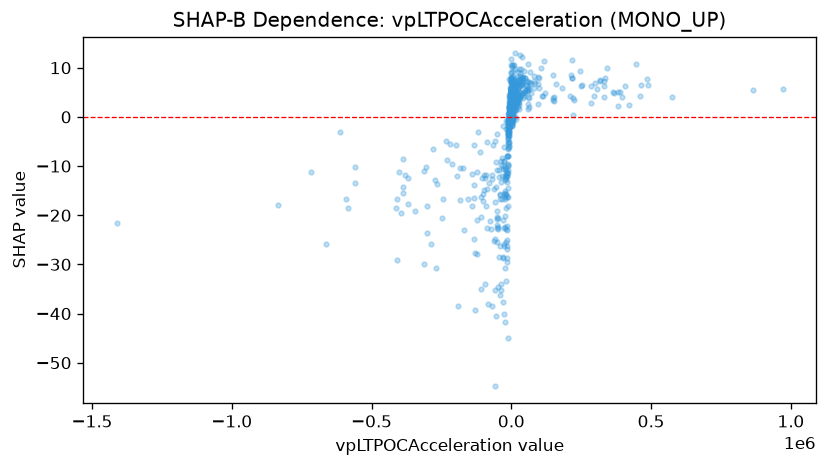

Source data for this figure (header and first rows):
feature_value, shap_value
-4079, 4.056
2248, -0.2573
124.6, 1.327
127.7, 2.929
24.87, 2.922
24.95, 2.211
24.95, 0.5874
1477, 1.257
-95571, -12.48
96626, 2.679
3354, 5.666
-2945, 1.352
-1008, 4.823
-210438, -9.487
-2833, 5.539
-52499, -20.34
-2776, 0.5241
1942, -1.908
-11671, 0.5252
-197829, -5.634
-67205, -5.663
-218527, -5.592
-1574, 1.324
-455.8, 1.875
-90902, -18.22
-171522, -10.34
6778, -1.093
5360, 7.161
3786, 10.2
-47780, -22.39
0.0, 2.594
19182, 4.573
22300, 1.979
22300, 3.018
-589.3, 1.148
168.7, 4.343
805.8, 2.139
805.8, 1.506
-843, 1.757
-408.3, 5.175
24537, 5.806
-654.9, 1.666
399.3, 2.562
-55.33, 3.59
909.4, 1.941
1570, 3.219
-576, 1.879
-576, 3.697
726.1, 1.916
-86100, -22.67
610.5, 2.855
-1499, 4.049
6099, 3.045
-1730, 2.067
-90229, -11.75
-7187, 3.787
-7187, 1.657
-21058, -12.35
-55572, -9.146
10394, 5.656
... 820 more rows
